Run: headless pygame with SDL's dummy video driver; simulated clock (each Clock.tick advances the game by its frame time, no real sleeping); random seed 0; keys injected as events and as key.get_pressed() state; no mouse input.
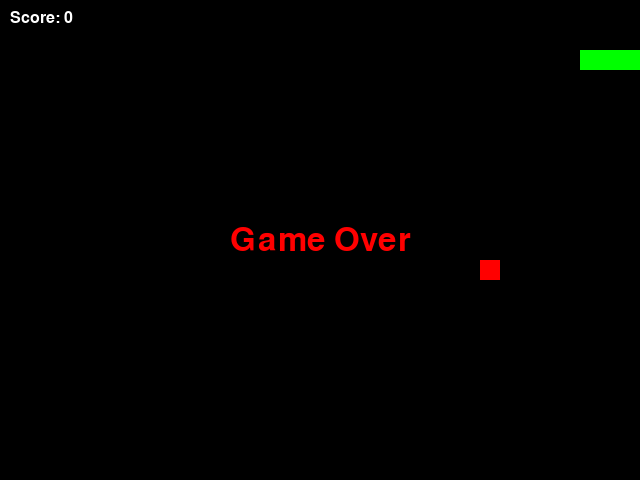
Frame 1 of 1 · flips 1–60 · no input (game ended)

The pygame program that drew these frames:

import pygame
import random
import sys

# Initialize pygame
pygame.init()

# Set up display
BLOCK_SIZE = 20
WIDTH, HEIGHT = 640, 480
screen = pygame.display.set_mode((WIDTH, HEIGHT))
pygame.display.set_caption('Snake')

# Colors
BLACK = pygame.Color(0, 0, 0)
WHITE = pygame.Color(255, 255, 255)
RED = pygame.Color(255, 0, 0)
GREEN = pygame.Color(0, 255, 0)

# FPS (frames per second) controller
fps_controller = pygame.time.Clock()

def random_snack_position():
    x = random.randint(0, (WIDTH - BLOCK_SIZE) // BLOCK_SIZE) * BLOCK_SIZE
    y = random.randint(0, (HEIGHT - BLOCK_SIZE) // BLOCK_SIZE) * BLOCK_SIZE
    return [x, y]

def main():
    snake_pos = [100, 50]
    snake_body = [[100, 50], [80, 50], [60, 50]]

    direction = 'RIGHT'
    change_to = direction

    snack_pos = random_snack_position()
    score = 0

    while True:
        for event in pygame.event.get():
            if event.type == pygame.QUIT:
                pygame.quit()
                sys.exit()
            elif event.type == pygame.KEYDOWN:
                if event.key in (pygame.K_RIGHT, pygame.K_d) and direction != 'LEFT':
                    change_to = 'RIGHT'
                elif event.key in (pygame.K_LEFT, pygame.K_a) and direction != 'RIGHT':
                    change_to = 'LEFT'
                elif event.key in (pygame.K_UP, pygame.K_w) and direction != 'DOWN':
                    change_to = 'UP'
                elif event.key in (pygame.K_DOWN, pygame.K_s) and direction != 'UP':
                    change_to = 'DOWN'

        direction = change_to

        if direction == 'RIGHT':
            snake_pos[0] += BLOCK_SIZE
        elif direction == 'LEFT':
            snake_pos[0] -= BLOCK_SIZE
        elif direction == 'UP':
            snake_pos[1] -= BLOCK_SIZE
        elif direction == 'DOWN':
            snake_pos[1] += BLOCK_SIZE

        # Snake body growing mechanism
        snake_body.insert(0, list(snake_pos))
        if snake_pos == snack_pos:
            score += 1
            snack_pos = random_snack_position()
            # Make sure snack does not spawn on the snake
            while snack_pos in snake_body:
                snack_pos = random_snack_position()
        else:
            snake_body.pop()

        # Game over conditions
        if (snake_pos[0] < 0 or snake_pos[0] >= WIDTH or
            snake_pos[1] < 0 or snake_pos[1] >= HEIGHT):
            break

        # Snake collision with itself
        if snake_pos in snake_body[1:]:
            break

        # Draw
        screen.fill(BLACK)
        for block in snake_body:
            pygame.draw.rect(screen, GREEN, pygame.Rect(block[0], block[1], BLOCK_SIZE, BLOCK_SIZE))
        pygame.draw.rect(screen, RED, pygame.Rect(snack_pos[0], snack_pos[1], BLOCK_SIZE, BLOCK_SIZE))

        # Score
        font = pygame.font.SysFont('arial', 24)
        score_surface = font.render('Score: ' + str(score), True, WHITE)
        screen.blit(score_surface, (10, 10))

        pygame.display.flip()
        fps_controller.tick(10)

    # Game over display
    font = pygame.font.SysFont('arial', 48)
    game_over_surface = font.render('Game Over', True, RED)
    game_over_rect = game_over_surface.get_rect(center=(WIDTH//2, HEIGHT//2))
    screen.blit(game_over_surface, game_over_rect)
    pygame.display.flip()
    pygame.time.wait(2000)
    pygame.quit()
    sys.exit()

if __name__ == '__main__':
    main()
